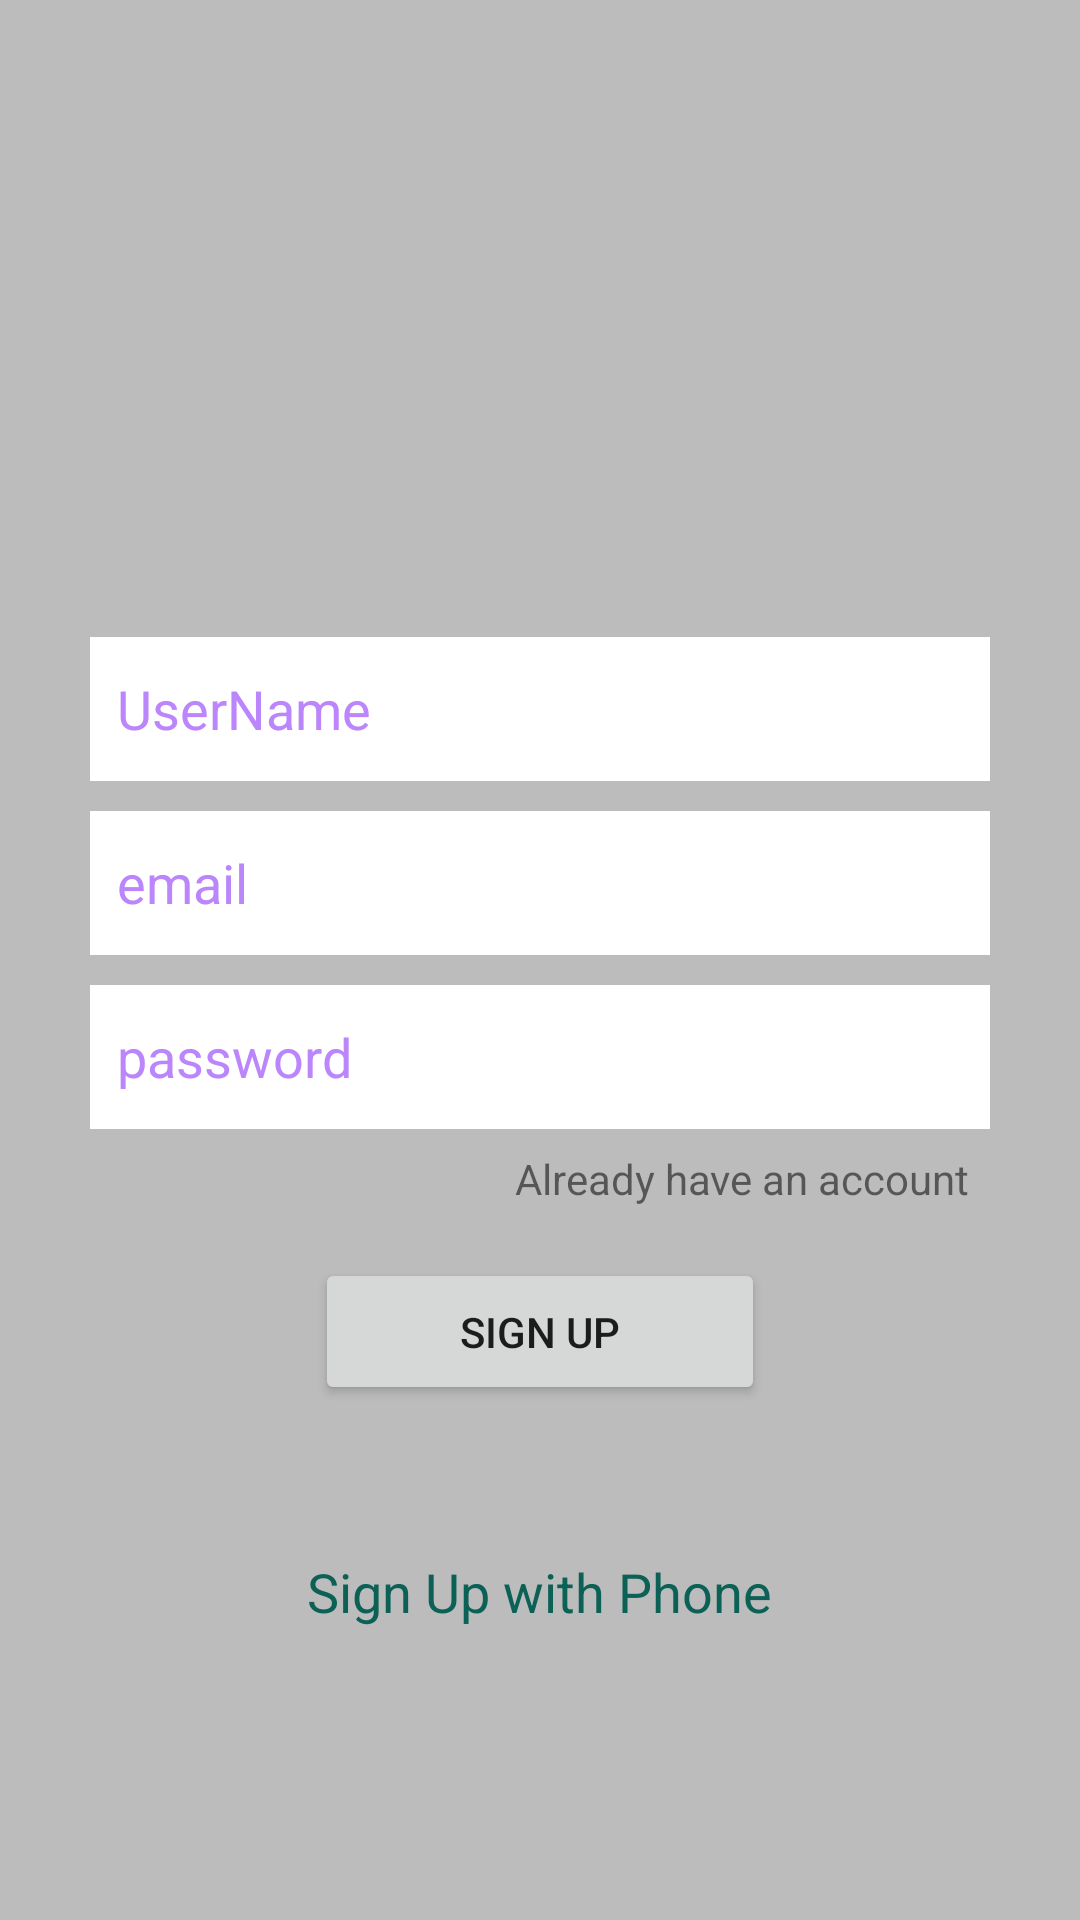

Produce the Android XML layout that renders to this screen, including the resource entries it uses.
<!-- AndroidManifest.xml: application theme Theme.Whatsapp -->
<!-- res/layout/activity_sign_up.xml -->
<?xml version="1.0" encoding="utf-8"?>
<LinearLayout
    xmlns:android="http://schemas.android.com/apk/res/android"
    xmlns:app="http://schemas.android.com/apk/res-auto"
    xmlns:tools="http://schemas.android.com/tools"
    android:layout_width="match_parent"
    android:layout_height="match_parent"
    android:background="@color/grayBackground"
    android:gravity="center"
    android:orientation="vertical"
    tools:context=".signUpActivity">

    <LinearLayout
        android:layout_width="match_parent"
        android:layout_height="wrap_content"
        android:layout_marginStart="30dp"
        android:layout_marginLeft="30dp"
        android:layout_marginEnd="30dp"
        android:layout_marginRight="30dp"
        android:gravity="center_horizontal"
        android:orientation="vertical">

        <ImageView
            android:id="@+id/imageView"
            android:layout_width="100dp"
            android:layout_height="100dp"
            android:src="@drawable/whatsapp" />

        <EditText
            android:id="@+id/userName"
            android:layout_width="match_parent"
            android:layout_height="wrap_content"
            android:layout_marginTop="15dp"
            android:layout_marginBottom="10dp"
            android:background="@color/white"
            android:ems="10"
            android:hint="UserName"
            android:inputType="textPersonName"
            android:minHeight="48dp"
            android:padding="9dp"
            android:textColor="@color/black"
            android:textColorHint="@color/purple_200" />

        <EditText
            android:id="@+id/etEmail"
            android:layout_width="match_parent"
            android:layout_height="wrap_content"
            android:layout_marginBottom="10dp"
            android:background="@color/white"
            android:ems="10"
            android:hint="email"
            android:inputType="textEmailAddress"
            android:minHeight="48dp"
            android:padding="9dp"
            android:textColor="@color/black"
            android:textColorHint="@color/purple_200"
            tools:ignore="SpeakableTextPresentCheck" />

        <EditText
            android:id="@+id/etPassword"
            android:layout_width="match_parent"
            android:layout_height="wrap_content"
            android:background="@color/white"
            android:ems="10"
            android:hint="password"
            android:inputType="textPassword"
            android:minHeight="48dp"
            android:padding="9dp"
            android:textColor="@color/black"
            android:textColorHint="@color/purple_200"
            tools:ignore="SpeakableTextPresentCheck" />

        <TextView
            android:id="@+id/already_have_an_account"
            android:layout_width="wrap_content"
            android:layout_height="wrap_content"
            android:layout_gravity="right"
            android:gravity="right"
            android:padding="7dp"
            android:text="Already have an account" />

        <Button
            android:id="@+id/btn_signUp"
            android:layout_width="150dp"
            android:layout_height="wrap_content"
            android:layout_margin="10dp"
            android:padding="15dp"
            android:text="Sign UP"
            app:cornerRadius="7dp" />

        <LinearLayout
            android:layout_width="match_parent"
            android:layout_height="match_parent"
            android:layout_marginTop="25dp"
            android:orientation="horizontal"/>

        <TextView
            android:id="@+id/signUpPhone"
            android:layout_width="wrap_content"
            android:layout_height="wrap_content"
            android:layout_marginTop="15dp"
            android:text="Sign Up with Phone"
            android:textColor="@color/colorPrimary"
            android:textSize="18sp" />

    </LinearLayout>
</LinearLayout>
<!-- resources referenced by this layout -->
<resources>
  <color name="black">#040303</color>
  <color name="colorPrimary">#0b6156</color>
  <color name="grayBackground">#BCBCBC</color>
  <color name="purple_200">#FFBB86FC</color>
  <color name="white">#fff</color>
  <style name="Theme.Whatsapp" parent="Theme.MaterialComponents.DayNight.DarkActionBar">
          
          <item name="colorPrimary">@color/colorPrimary</item>
          <item name="colorPrimaryVariant">@color/colorPrimaryDark</item>
          <item name="colorOnPrimary">@color/white</item>
          
          <item name="colorSecondary">@color/teal_200</item>
          <item name="colorSecondaryVariant">@color/teal_700</item>
          <item name="colorOnSecondary">@color/black</item>
          
          <item name="android:statusBarColor" tools:targetApi="l">?attr/colorPrimaryVariant</item>
          
      </style>
  <color name="colorPrimaryDark">#095049</color>
  <color name="teal_200">#FF03DAC5</color>
  <color name="teal_700">#FF018786</color>
</resources>
